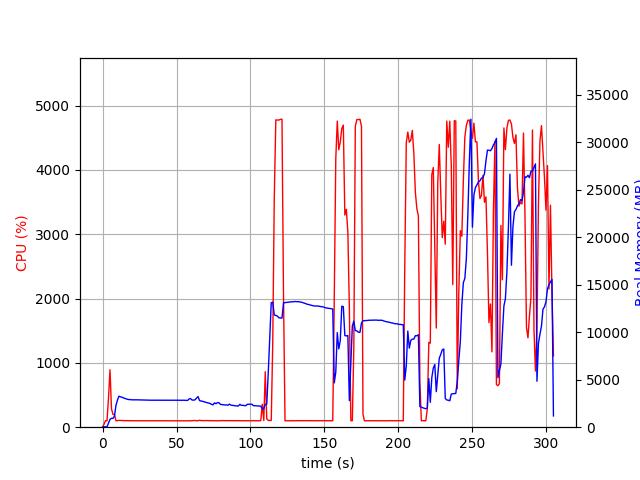

Source data for this figure (header and first rows):
elapsed_time, nproc, cpu, mem_real, mem_virtual
3.910064697265625e-05, 1, 0.0, 10.36, 3192
1.007, 1, 47.7, 40.82, 611.9
2.015, 1, 101.2, 40.82, 611.9
3.022, 1, 99.3, 40.82, 611.9
4.029, 1, 458.9, 423.6, 4353
5.035, 1, 892.2, 822.7, 4852
6.043, 1, 284.6, 934.4, 5026
7.051, 1, 200.5, 924.6, 5026
8.059, 1, 196.4, 1180, 5210
9.068, 1, 101.1, 2286, 6540
10.07, 1, 101.3, 2846, 7132
11.08, 1, 106.1, 3262, 7974
12.09, 1, 104.3, 3199, 7974
13.1, 1, 103.2, 3158, 7974
14.11, 1, 101.9, 3082, 7974
15.12, 1, 102.1, 3028, 7974
16.13, 1, 101.1, 2980, 7974
17.14, 1, 102.0, 2924, 7974
18.14, 1, 100.1, 2908, 7974
19.15, 1, 101.1, 2890, 7974
20.16, 1, 100.0, 2880, 7974
21.17, 1, 100.0, 2883, 7974
22.18, 1, 100.1, 2895, 7974
23.19, 1, 100.0, 2881, 7974
24.2, 1, 100.0, 2875, 7974
25.21, 1, 100.0, 2875, 7974
26.22, 1, 100.0, 2864, 7974
27.23, 1, 99.1, 2852, 7974
28.24, 1, 101.1, 2849, 7974
29.25, 1, 100.1, 2849, 7974
30.26, 1, 100.1, 2844, 7974
31.27, 1, 99.2, 2844, 7974
32.27, 1, 100.1, 2842, 7974
33.28, 1, 100.1, 2842, 7974
34.29, 1, 100.1, 2842, 7974
35.3, 1, 100.1, 2842, 7974
36.31, 1, 99.2, 2842, 7974
37.32, 1, 100.1, 2842, 7974
38.33, 1, 100.1, 2842, 7974
39.34, 1, 100.1, 2842, 7974
40.34, 1, 99.2, 2839, 7974
41.35, 1, 100.1, 2839, 7974
42.36, 1, 100.1, 2839, 7974
43.37, 1, 100.2, 2841, 7974
44.38, 1, 99.2, 2843, 7974
45.39, 1, 100.2, 2843, 7974
46.4, 1, 100.1, 2843, 7974
47.4, 1, 100.2, 2843, 7974
48.41, 1, 99.1, 2843, 7974
49.42, 1, 100.1, 2845, 7974
50.43, 1, 101.1, 2838, 7974
51.44, 1, 101.1, 2832, 7974
52.45, 1, 100.1, 2836, 8166
53.46, 1, 101.0, 2830, 8166
54.47, 1, 99.1, 2840, 8166
55.48, 1, 101.0, 2831, 8166
56.49, 1, 100.0, 2826, 8166
57.5, 1, 100.0, 2817, 8166
58.51, 1, 101.1, 2975, 8166
59.52, 1, 99.0, 3009, 8166
... 242 more rows
